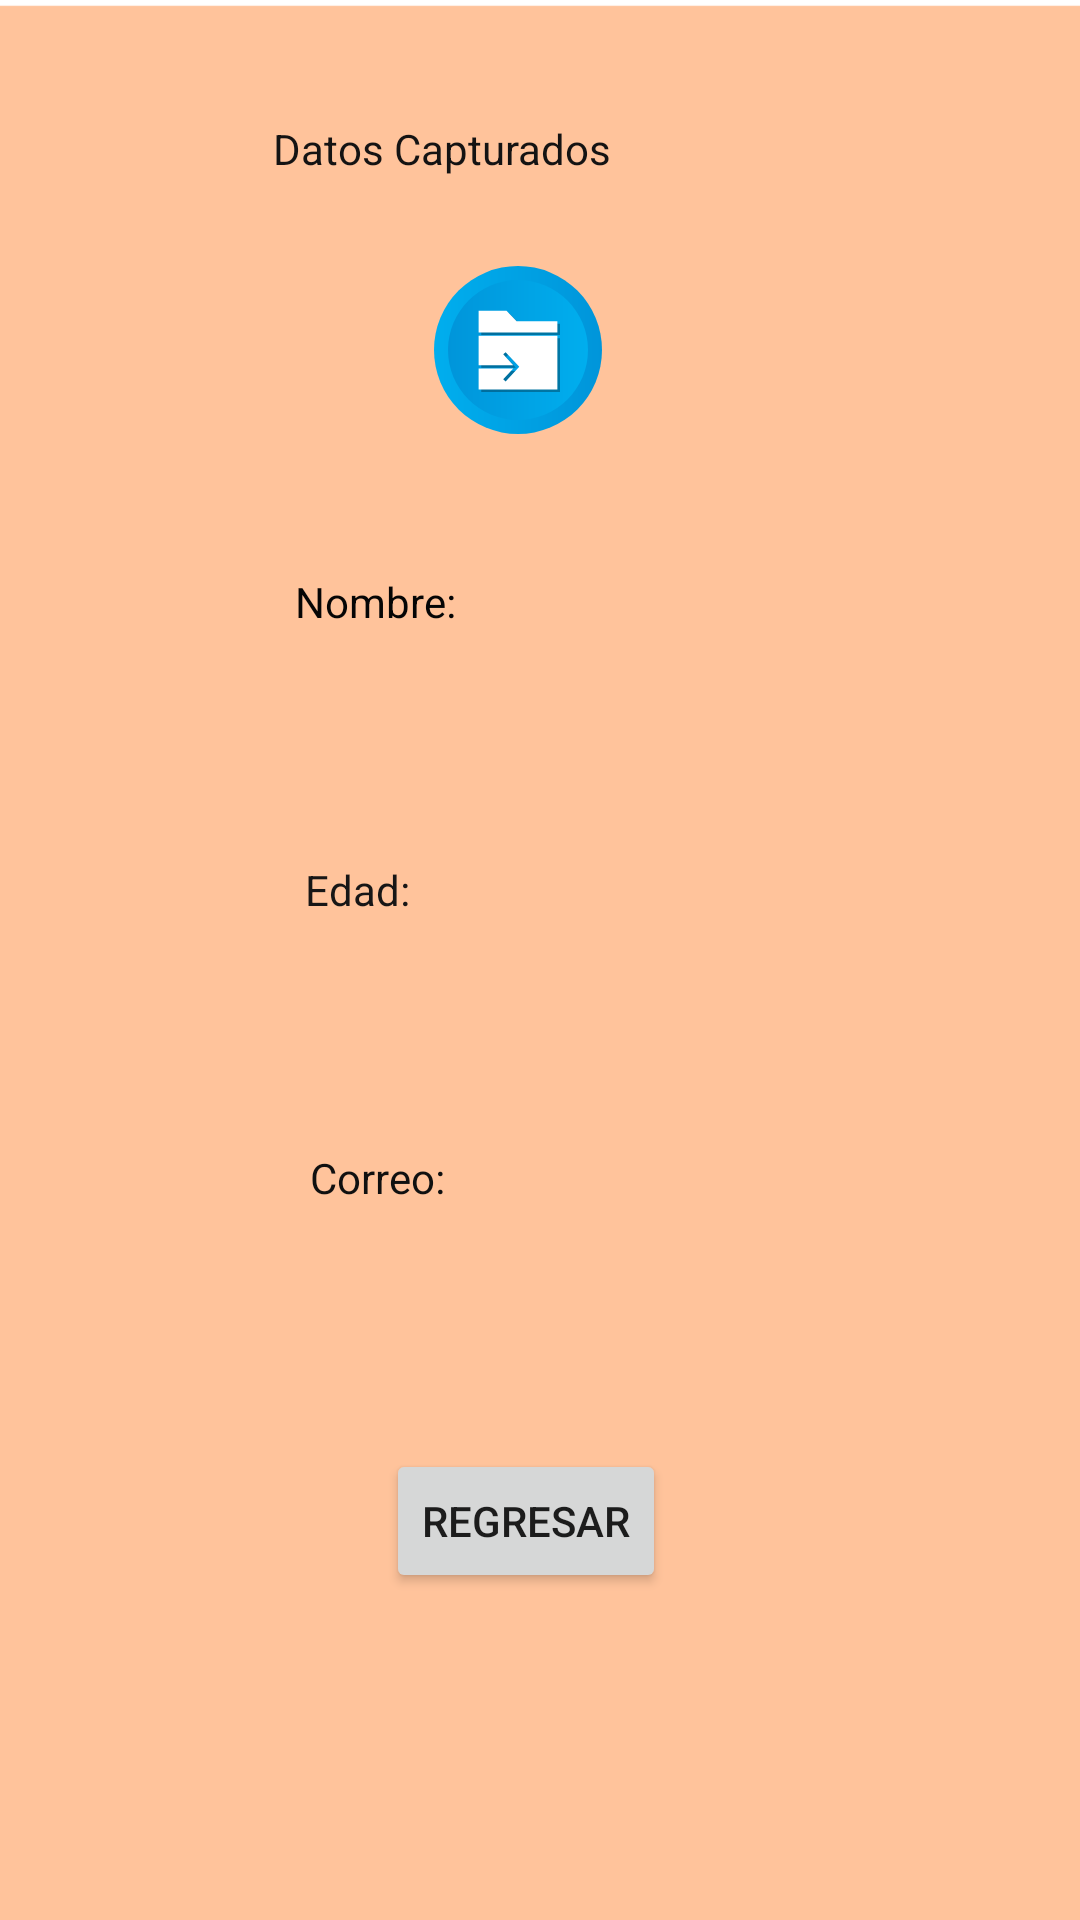

Reconstruct the res/layout file that produces this screen, plus the resources it refers to.
<!-- AndroidManifest.xml: application theme Theme.G7S21_TSDMH_PROYECTO_FABIAN -->
<!-- res/layout/activity_mostrar.xml -->
<?xml version="1.0" encoding="utf-8"?>
<androidx.constraintlayout.widget.ConstraintLayout xmlns:android="http://schemas.android.com/apk/res/android"
    xmlns:app="http://schemas.android.com/apk/res-auto"
    xmlns:tools="http://schemas.android.com/tools"
    android:id="@+id/main"
    android:layout_width="match_parent"
    android:layout_height="match_parent"
    tools:context=".MostrarActivity">

    <ImageView
        android:id="@+id/imageView4"
        android:layout_width="409dp"
        android:layout_height="729dp"
        app:layout_constraintEnd_toEndOf="parent"
        app:layout_constraintHorizontal_bias="1.0"
        app:layout_constraintStart_toStartOf="parent"
        app:layout_constraintTop_toTopOf="parent"
        app:srcCompat="@drawable/definitvo" />

    <TextView
        android:id="@+id/textView5"
        android:layout_width="174dp"
        android:layout_height="34dp"
        android:layout_marginTop="40dp"
        android:text="@string/datoscapturados"
        android:textColor="#141313"
        app:layout_constraintEnd_toEndOf="parent"
        app:layout_constraintHorizontal_bias="0.489"
        app:layout_constraintStart_toStartOf="parent"
        app:layout_constraintTop_toTopOf="parent" />

    <TextView
        android:id="@+id/lblnombre"
        android:layout_width="207dp"
        android:layout_height="40dp"
        android:layout_marginTop="84dp"
        android:textColor="#0D0C0C"
        app:layout_constraintEnd_toEndOf="parent"
        app:layout_constraintHorizontal_bias="0.568"
        app:layout_constraintStart_toStartOf="parent"
        app:layout_constraintTop_toBottomOf="@+id/imageView6" />

    <ImageView
        android:id="@+id/imageView6"
        android:layout_width="56dp"
        android:layout_height="61dp"
        android:layout_marginTop="12dp"
        app:layout_constraintEnd_toEndOf="parent"
        app:layout_constraintHorizontal_bias="0.476"
        app:layout_constraintStart_toStartOf="parent"
        app:layout_constraintTop_toBottomOf="@+id/textView5"
        app:srcCompat="@drawable/_486486308_arrow_document_data_file_folder_send_81242" />

    <TextView
        android:id="@+id/lbledad"
        android:layout_width="203dp"
        android:layout_height="36dp"
        android:layout_marginStart="108dp"
        android:layout_marginTop="48dp"
        android:textColor="#100F0F"
        app:layout_constraintStart_toStartOf="parent"
        app:layout_constraintTop_toBottomOf="@+id/lblnombre" />

    <TextView
        android:id="@+id/textView9"
        android:layout_width="77dp"
        android:layout_height="34dp"
        android:layout_marginTop="44dp"
        android:text="@string/nombre"
        android:textColor="#050505"
        app:layout_constraintEnd_toEndOf="parent"
        app:layout_constraintHorizontal_bias="0.347"
        app:layout_constraintStart_toStartOf="parent"
        app:layout_constraintTop_toBottomOf="@+id/imageView6" />

    <TextView
        android:id="@+id/textView10"
        android:layout_width="wrap_content"
        android:layout_height="wrap_content"
        android:layout_marginTop="16dp"
        android:text="@string/Edad"
        android:textColor="#171616"
        app:layout_constraintEnd_toEndOf="parent"
        app:layout_constraintHorizontal_bias="0.313"
        app:layout_constraintStart_toStartOf="parent"
        app:layout_constraintTop_toBottomOf="@+id/lblnombre" />

    <TextView
        android:id="@+id/textView11"
        android:layout_width="wrap_content"
        android:layout_height="wrap_content"
        android:layout_marginTop="28dp"
        android:text="@string/Correo"
        android:textColor="#101010"
        app:layout_constraintEnd_toEndOf="parent"
        app:layout_constraintHorizontal_bias="0.328"
        app:layout_constraintStart_toStartOf="parent"
        app:layout_constraintTop_toBottomOf="@+id/lbledad" />

    <TextView
        android:id="@+id/lblcorreo"
        android:layout_width="217dp"
        android:layout_height="29dp"
        android:layout_marginTop="28dp"
        android:textColor="#1F1D1D"
        app:layout_constraintEnd_toEndOf="parent"
        app:layout_constraintHorizontal_bias="0.556"
        app:layout_constraintStart_toStartOf="parent"
        app:layout_constraintTop_toBottomOf="@+id/textView11" />

    <Button
        android:id="@+id/btnregresarm"
        android:layout_width="wrap_content"
        android:layout_height="wrap_content"
        android:layout_marginTop="24dp"
        android:text="@string/regresar"
        app:layout_constraintEnd_toEndOf="parent"
        app:layout_constraintHorizontal_bias="0.482"
        app:layout_constraintStart_toStartOf="parent"
        app:layout_constraintTop_toBottomOf="@+id/lblcorreo" />
</androidx.constraintlayout.widget.ConstraintLayout>
<!-- resources referenced by this layout -->
<resources>
  <!-- drawable _486486308_arrow_document_data_file_folder_send_81242: vector/xml drawable (drawable, 2130 chars, omitted) -->
  <!-- drawable definitvo (drawable) -->
  <vector xmlns:android="http://schemas.android.com/apk/res/android"
      android:width="360dp"
      android:height="640dp"
      android:viewportWidth="360"
      android:viewportHeight="640">
    <path
        android:pathData="M0,0.85h360.48v642.56h-360.48z"
        android:strokeWidth="0.997131"
        android:fillColor="#ffb380"
        android:fillAlpha="0.789809"/>
  </vector>
  <string name="Correo">Correo:</string>
  <string name="Edad">Edad:</string>
  <string name="datoscapturados">Datos Capturados</string>
  <string name="nombre">Nombre:</string>
  <string name="regresar">Regresar</string>
  <style name="Theme.G7S21_TSDMH_PROYECTO_FABIAN" parent="Theme.MaterialComponents.DayNight.DarkActionBar">
          
          <item name="colorPrimary">@color/purple_500</item>
          <item name="colorPrimaryVariant">@color/purple_700</item>
          <item name="colorOnPrimary">@color/white</item>
          
          <item name="colorSecondary">@color/teal_200</item>
          <item name="colorSecondaryVariant">@color/teal_700</item>
          <item name="colorOnSecondary">@color/black</item>
          
          <item name="android:statusBarColor">?attr/colorPrimaryVariant</item>
          
      </style>
  <!-- not gathered from this repository: default colours our renderer supplied (Android Studio template values) -->
  <color name="purple_500">#FF6200EE</color>
  <color name="purple_700">#FF3700B3</color>
  <color name="teal_200">#FF03DAC5</color>
  <color name="teal_700">#FF018786</color>
  <color name="black">#FF000000</color>
  <color name="white">#FFFFFFFF</color>
</resources>
